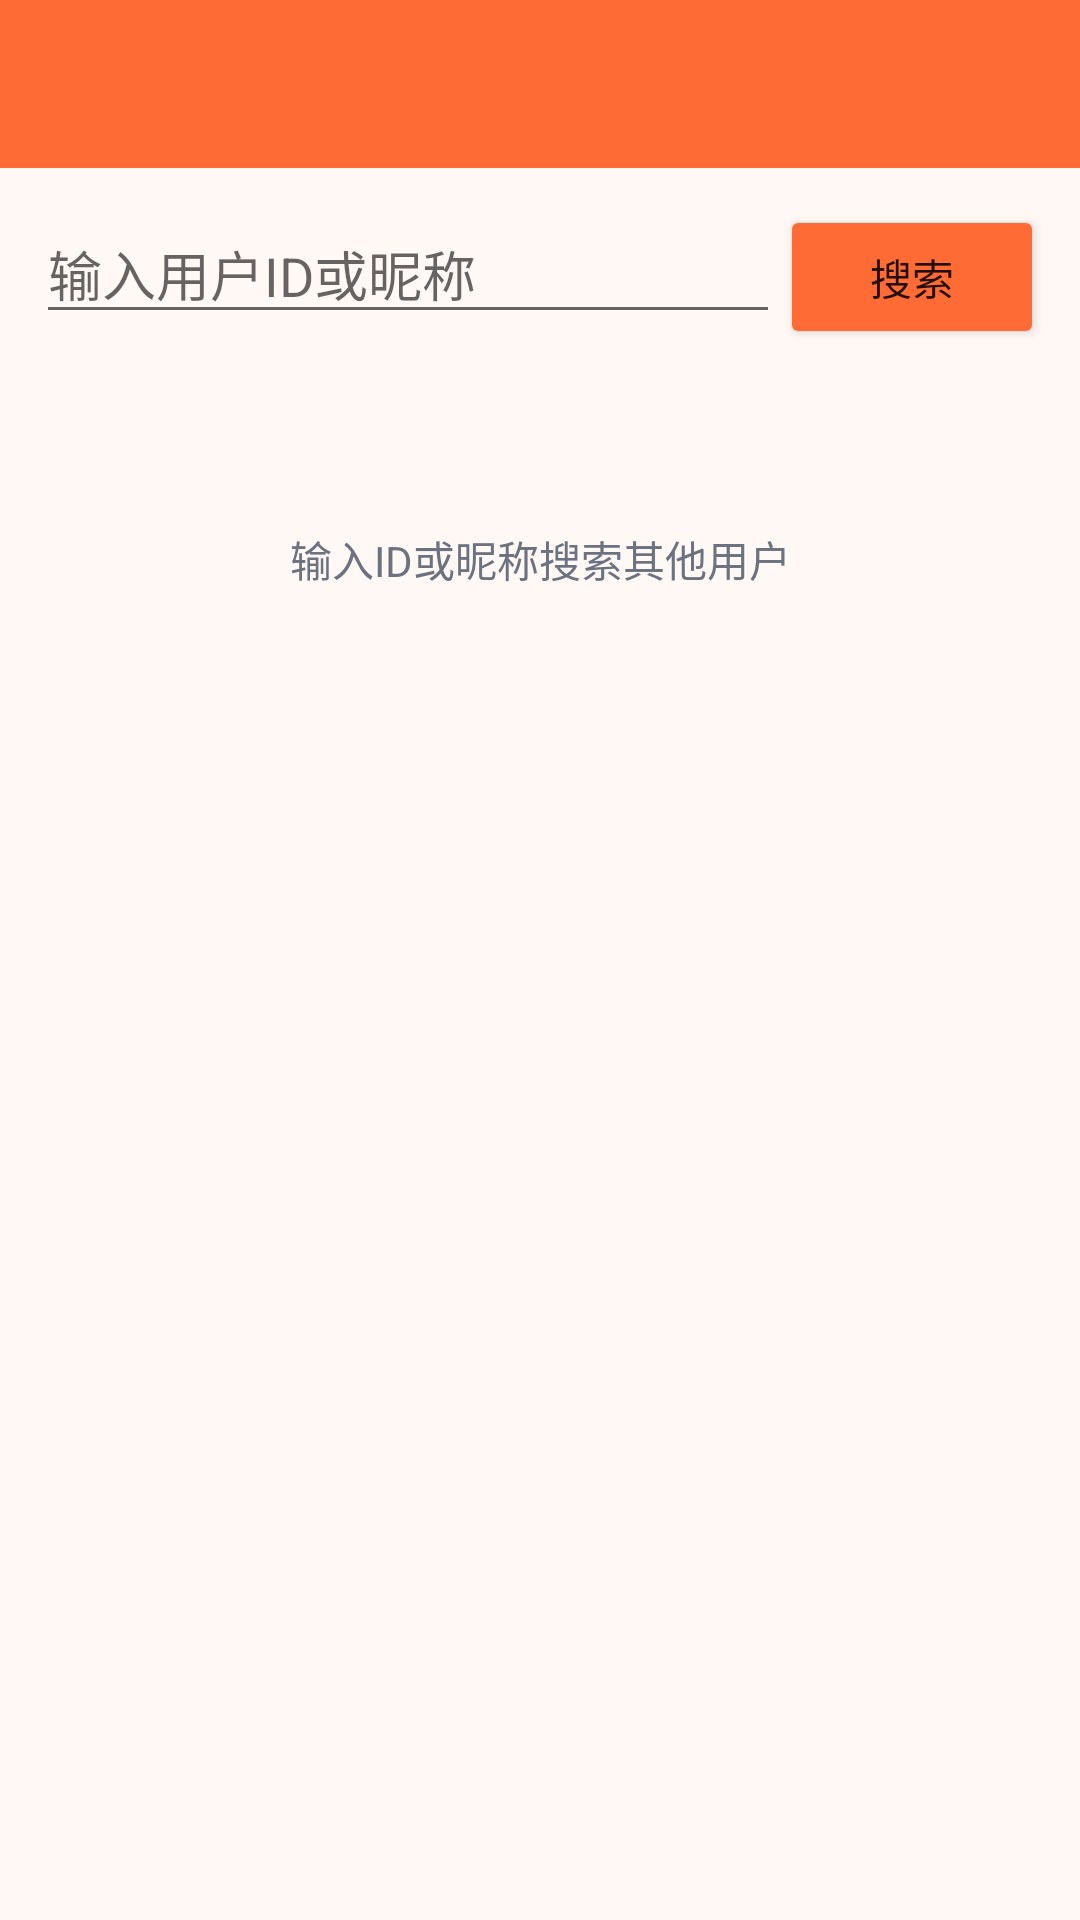

Here is an Android app screen rendered from its layout file. Give the layout XML and the strings, colors and styles it references.
<!-- AndroidManifest.xml: application theme Theme.GanfanJunshi -->
<!-- res/layout/activity_search_user.xml -->
<?xml version="1.0" encoding="utf-8"?>
<LinearLayout xmlns:android="http://schemas.android.com/apk/res/android"
    android:layout_width="match_parent"
    android:layout_height="match_parent"
    android:background="@color/gj_background"
    android:orientation="vertical">

    <androidx.appcompat.widget.Toolbar
        android:id="@+id/gj_toolbar"
        android:layout_width="match_parent"
        android:layout_height="?attr/actionBarSize"
        android:background="@color/gj_primary"
        android:navigationIcon="@drawable/ic_arrow_back"
        android:title="搜索用户"
        android:titleTextColor="@android:color/white" />

    <LinearLayout
        android:layout_width="match_parent"
        android:layout_height="wrap_content"
        android:orientation="horizontal"
        android:padding="12dp">

        <EditText
            android:id="@+id/gj_et_search"
            android:layout_width="0dp"
            android:layout_height="wrap_content"
            android:layout_weight="1"
            android:hint="输入用户ID或昵称"
            android:maxLength="20"
            android:singleLine="true" />

        <Button
            android:id="@+id/gj_btn_search"
            android:layout_width="wrap_content"
            android:layout_height="wrap_content"
            android:backgroundTint="@color/gj_primary"
            android:text="搜索" />
    </LinearLayout>

    <ProgressBar
        android:id="@+id/gj_progress"
        android:layout_width="wrap_content"
        android:layout_height="wrap_content"
        android:layout_gravity="center"
        android:layout_marginTop="24dp"
        android:visibility="gone" />

    <TextView
        android:id="@+id/gj_empty_hint"
        android:layout_width="match_parent"
        android:layout_height="wrap_content"
        android:layout_marginTop="48dp"
        android:gravity="center"
        android:text="输入ID或昵称搜索其他用户"
        android:textColor="@color/gj_text_secondary"
        android:visibility="visible" />

    <androidx.recyclerview.widget.RecyclerView
        android:id="@+id/gj_search_list"
        android:layout_width="match_parent"
        android:layout_height="0dp"
        android:layout_weight="1"
        android:padding="8dp" />

</LinearLayout>
<!-- resources referenced by this layout -->
<resources>
  <color name="gj_background">#FFF8F5</color>
  <color name="gj_primary">#FF6B35</color>
  <color name="gj_text_secondary">#6B7280</color>
  <style name="Theme.GanfanJunshi" parent="Theme.MaterialComponents.Light.NoActionBar">
          <item name="colorPrimary">@color/gj_primary</item>
          <item name="colorPrimaryDark">@color/gj_primary_dark</item>
          <item name="colorAccent">@color/gj_accent</item>
          <item name="android:windowBackground">@color/gj_background</item>
          <item name="android:statusBarColor">@color/gj_primary_dark</item>
      </style>
  <color name="gj_primary_dark">#E55A2B</color>
  <color name="gj_accent">#F7C59F</color>
</resources>
